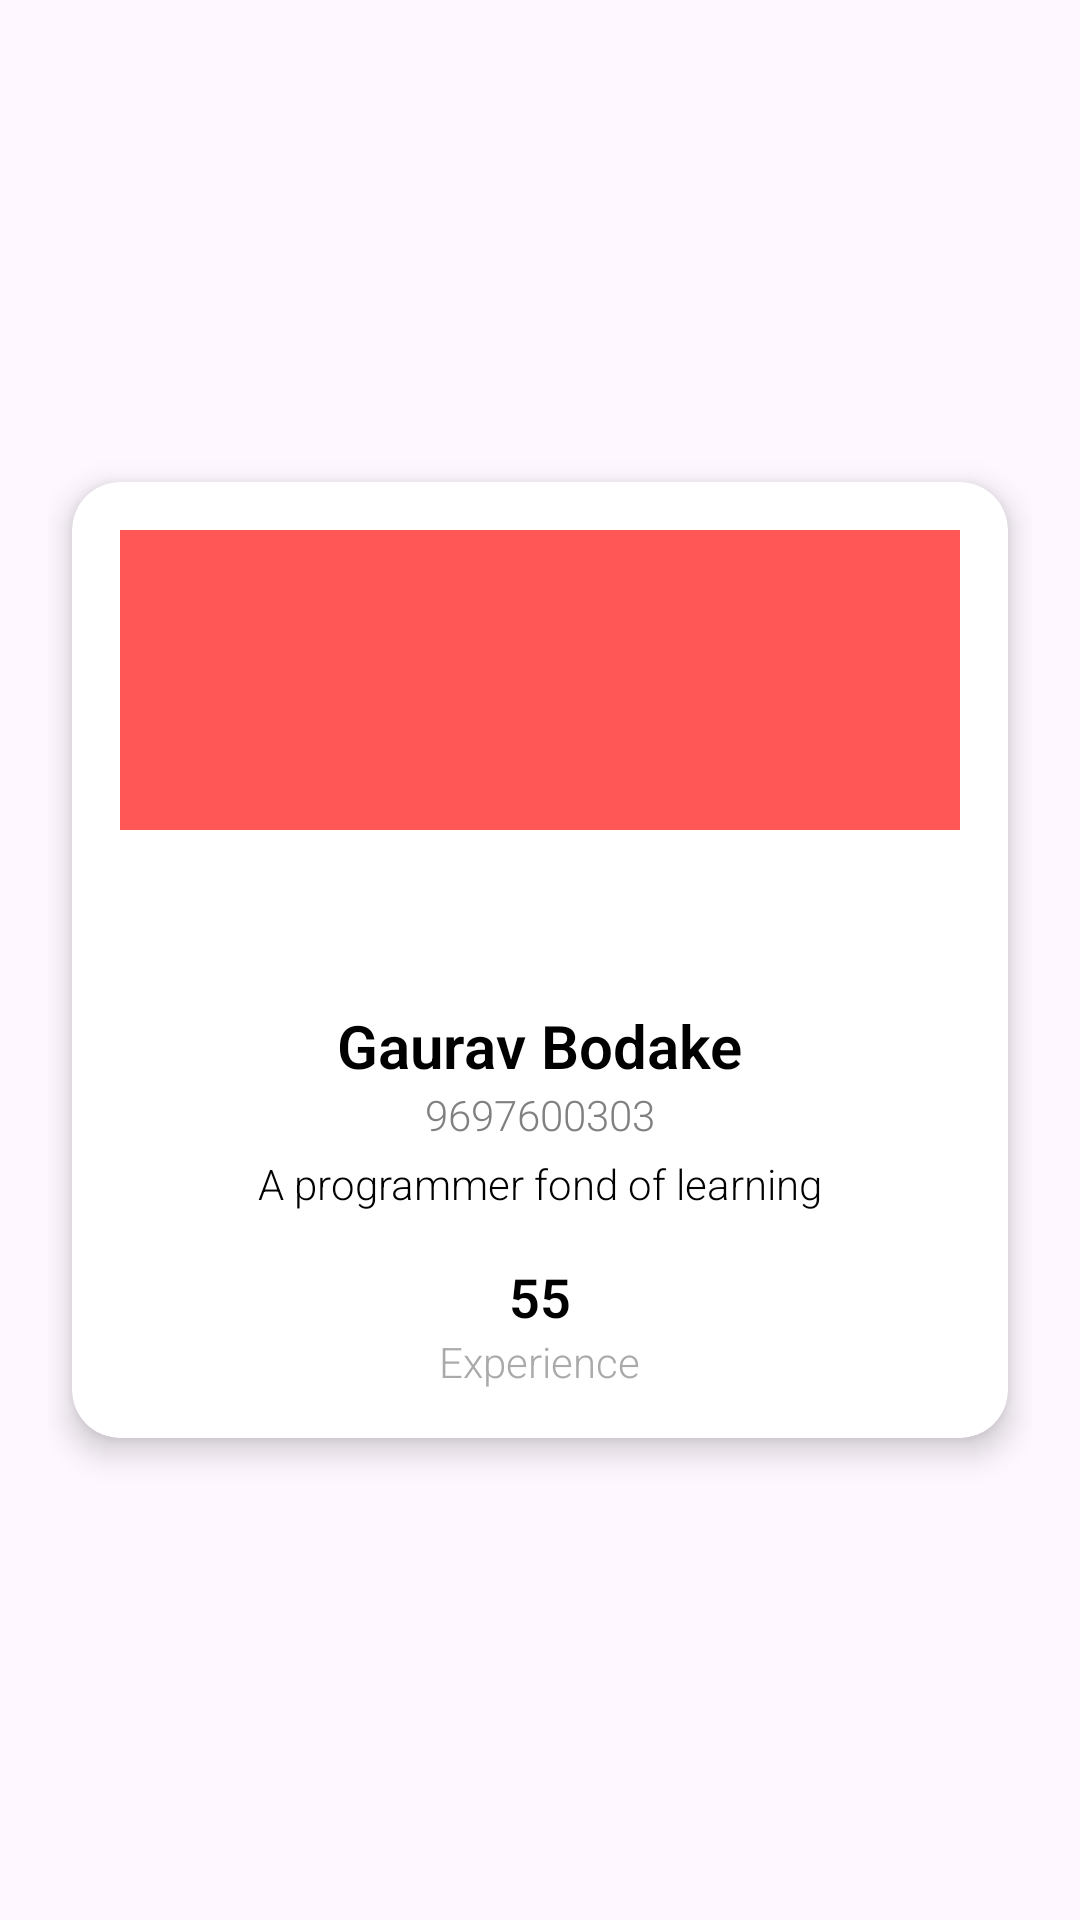

The Android layout XML behind this screen, and the referenced resources:
<!-- AndroidManifest.xml: application theme Theme.JourneyCraft -->
<!-- res/layout/dialog_guide_details.xml -->
<?xml version="1.0" encoding="utf-8"?>
<LinearLayout xmlns:android="http://schemas.android.com/apk/res/android"
    android:layout_width="match_parent"
    android:layout_height="wrap_content"
    xmlns:app="http://schemas.android.com/apk/res-auto"
    android:orientation="vertical"
    android:gravity="center"
    android:background="@android:color/transparent"
    android:padding="16dp"
    >

        <androidx.cardview.widget.CardView
            android:layout_width="match_parent"
            android:layout_height="wrap_content"
            android:layout_margin="8dp"
            app:cardCornerRadius="16dp"
            app:cardElevation="6dp"
            android:background="@android:color/white">

            <LinearLayout
                android:layout_width="match_parent"
                android:layout_height="wrap_content"
                android:orientation="vertical"
                android:gravity="center"
                android:padding="16dp">

                
                <RelativeLayout
                    android:layout_width="match_parent"
                    android:layout_height="100dp"
                    android:background="@color/red"
                    android:padding="8dp"/>

                
                <ImageView
                    android:layout_width="100dp"
                    android:layout_height="100dp"
                    android:layout_marginTop="-50dp"
                    android:scaleType="centerCrop"
                    android:src="@drawable/profile_picture"
                    android:background="@drawable/circle"
                    android:elevation="8dp"/>

                
                <TextView
                    android:id="@+id/name"
                    android:layout_width="wrap_content"
                    android:layout_height="wrap_content"
                    android:text="Gaurav Bodake"
                    android:textSize="20sp"
                    android:textStyle="bold"
                    android:layout_marginTop="8dp"/>

                
                <TextView
                    android:layout_width="wrap_content"
                    android:layout_height="wrap_content"
                    android:text="9697600303"
                    android:textSize="14sp"
                    android:id="@+id/phone_number"
                    android:textColor="@color/gray"/>

                
                <TextView
                    android:id="@+id/bio"
                    android:layout_width="wrap_content"
                    android:layout_height="wrap_content"
                    android:text="A programmer fond of learning"
                    android:textSize="14sp"
                    android:textColor="@android:color/black"
                    android:layout_marginTop="4dp"/>

                
                <LinearLayout
                    android:layout_width="match_parent"
                    android:layout_height="wrap_content"
                    android:orientation="horizontal"
                    android:gravity="center"
                    android:layout_marginTop="16dp">

                    <LinearLayout
                        android:layout_width="0dp"
                        android:layout_height="wrap_content"
                        android:layout_weight="1"
                        android:orientation="vertical"
                        android:gravity="center">

                        <TextView
                            android:id="@+id/experience"
                            android:layout_width="wrap_content"
                            android:layout_height="wrap_content"
                            android:text="55"
                            android:textSize="18sp"
                            android:textStyle="bold"/>

                        <TextView
                            android:layout_width="wrap_content"
                            android:layout_height="wrap_content"
                            android:text="Experience"
                            android:textSize="14sp"
                            android:textColor="@android:color/darker_gray"/>
                    </LinearLayout>

                </LinearLayout>

            </LinearLayout>
        </androidx.cardview.widget.CardView>

    </LinearLayout>
<!-- resources referenced by this layout -->
<resources>
  <color name="gray">#808080</color>
  <color name="red">#FF5656</color>
  <style name="Theme.JourneyCraft" parent="Base.Theme.JourneyCraft" />
  <style name="Base.Theme.JourneyCraft" parent="Theme.Material3.Light.NoActionBar">
          
          <item name="colorPrimary">@color/colorPrimary</item>
          <item name="colorPrimaryDark">@color/colorPrimaryDark</item>
          <item name="colorAccent">@color/colorAccent</item>
          <item name="fontFamily">sans-serif-light</item>
          <item name="android:textColor">@color/black</item>
          <item name="android:statusBarColor">@color/colorPrimary</item>
  
      </style>
  <color name="colorPrimary">#536DFE</color>
  <color name="colorPrimaryDark">#536DFE</color>
  <color name="colorAccent">#F44336</color>
  <color name="black">#FF000000</color>
</resources>
